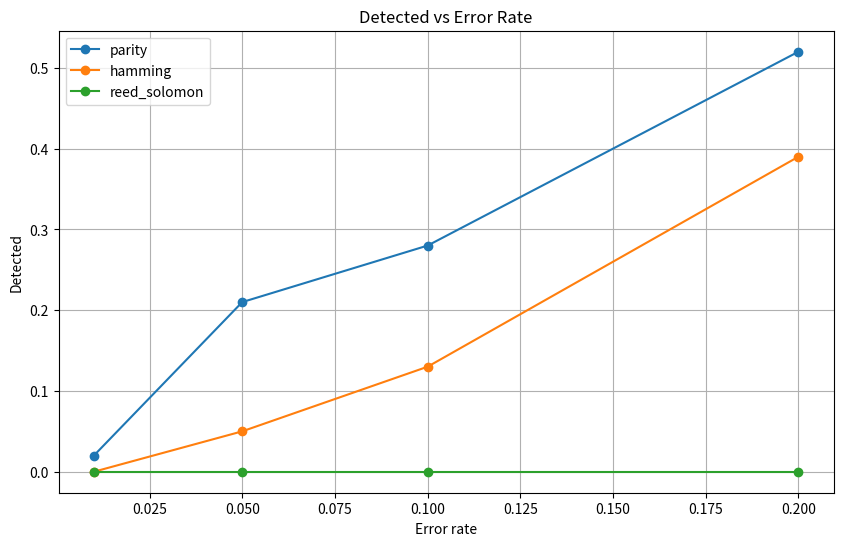
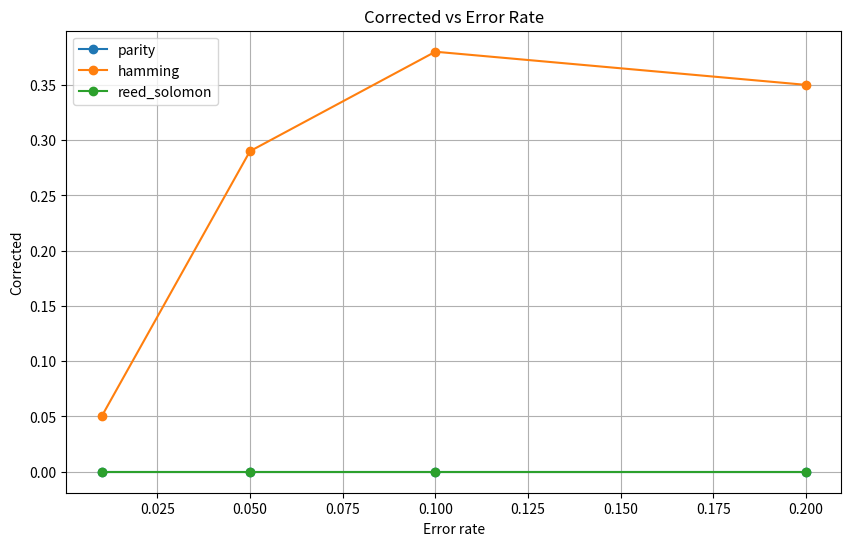
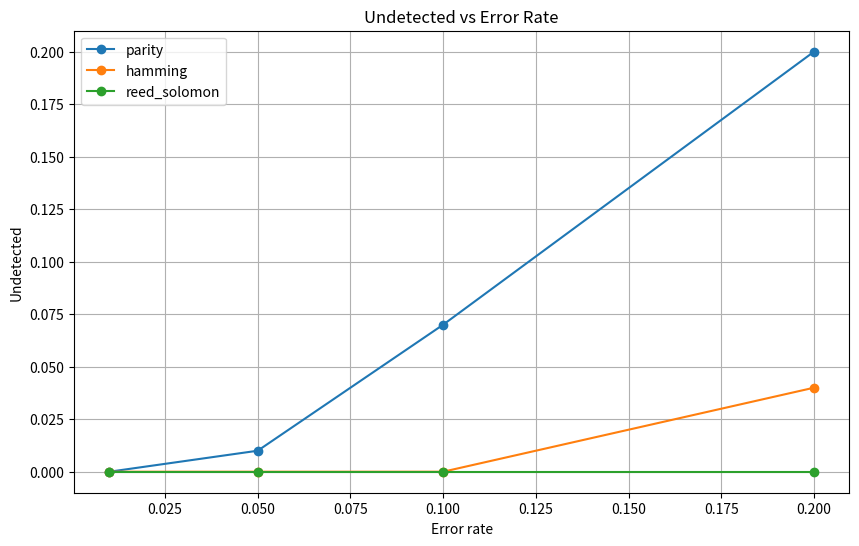
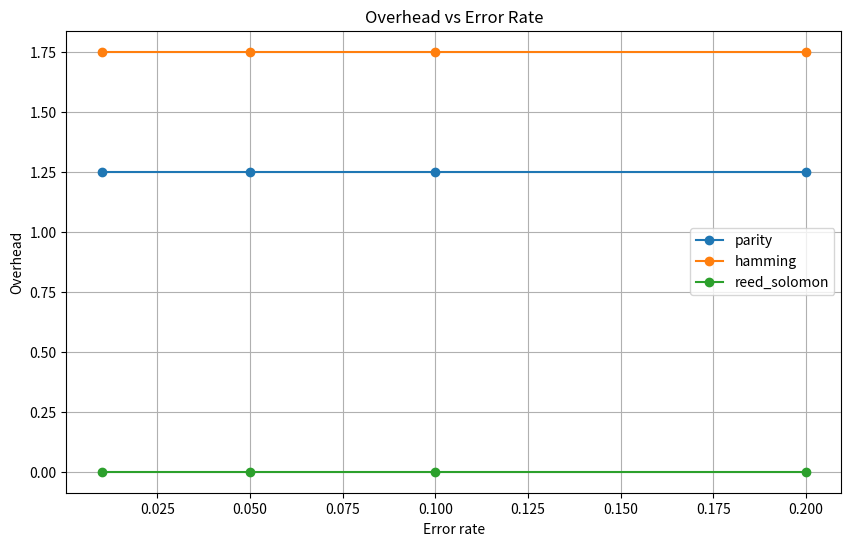
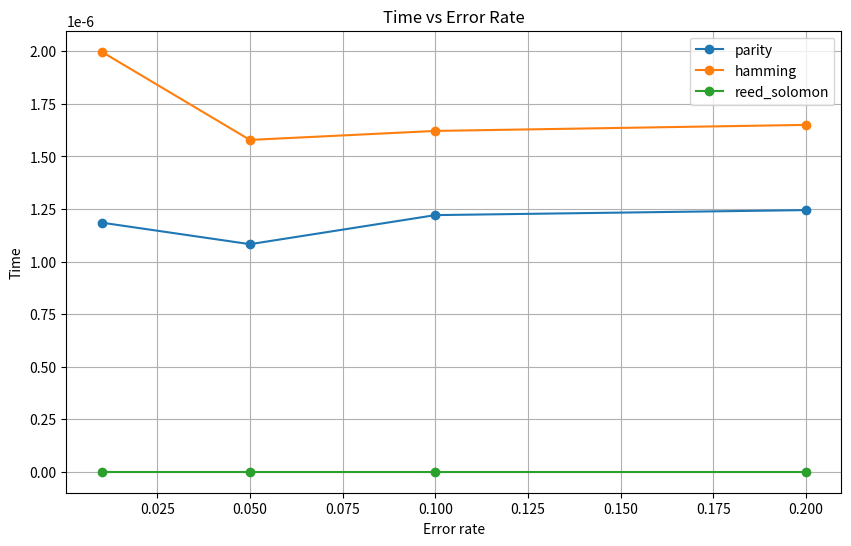

Python code for these plots, in order:
import numpy as np
import matplotlib.pyplot as plt
import random
import time
from typing import List, Tuple

def bit_flip(bit):
    """Flips a bit from 0 to 1 or from 1 to 0"""
    return 1 - bit

def introduce_errors(data: List[int], error_rate: float) -> List[int]:
    """Introduces random errors in the data according to the given error rate"""
    corrupted_data = data.copy()
    for i in range(len(corrupted_data)):
        if random.random() < error_rate:
            corrupted_data[i] = bit_flip(corrupted_data[i])
    return corrupted_data

# Implementation of a simple parity bit scheme
def parity_encode(data: List[int]) -> List[int]:
    """Encodes data by adding a parity bit at the end"""
    parity_bit = sum(data) % 2
    return data + [parity_bit]

def parity_check(data: List[int]) -> bool:
    """Checks if there is an error using the parity bit"""
    return sum(data) % 2 == 0

def parity_decode(data: List[int]) -> Tuple[List[int], bool]:
    """Decodes data with a parity bit and returns the original data and the presence of an error"""
    is_valid = parity_check(data)
    return data[:-1], is_valid

# Implementation of Hamming code (7,4)
def hamming_encode(data: List[int]) -> List[int]:
    """
    Encodes 4 bits of data into a Hamming code (7,4)
    Positions of parity bits: 1, 2, 4
    Positions of data bits: 3, 5, 6, 7
    """
    if len(data) != 4:
        raise ValueError("Hamming (7,4) requires exactly 4 bits of input data")
    
    encoded = [0] * 7
    
    # Placing data in the corresponding positions
    encoded[2] = data[0]
    encoded[4] = data[1]
    encoded[5] = data[2]
    encoded[6] = data[3]
    
    # Calculating parity bits
    # p1 (position 1): checks positions 3, 5, 7 (indices 2, 4, 6)
    encoded[0] = (encoded[2] + encoded[4] + encoded[6]) % 2
    
    # p2 (position 2): checks positions 3, 6, 7 (indices 2, 5, 6)
    encoded[1] = (encoded[2] + encoded[5] + encoded[6]) % 2
    
    # p4 (position 4): checks positions 5, 6, 7 (indices 4, 5, 6)
    encoded[3] = (encoded[4] + encoded[5] + encoded[6]) % 2
    
    return encoded

def hamming_decode(data: List[int]) -> Tuple[List[int], bool, List[int]]:
    """
    Decodes a Hamming code (7,4) and corrects a single error if one exists
    Returns: (original_data, was_there_an_error, corrected_data)
    """
    if len(data) != 7:
        raise ValueError("Hamming (7,4) requires exactly 7 bits for decoding")
    
    received = data.copy()
    
    # Calculating the syndrome
    s1 = (received[0] + received[2] + received[4] + received[6]) % 2
    s2 = (received[1] + received[2] + received[5] + received[6]) % 2
    s3 = (received[3] + received[4] + received[5] + received[6]) % 2
    
    syndrome = s1 + 2*s2 + 4*s3
    
    # Extracting the data
    decoded = [received[2], received[4], received[5], received[6]]
    
    # Error checking
    error_detected = syndrome != 0
    corrected_data = received.copy()
    
    # Correcting the error if one exists
    if error_detected and syndrome <= 7:
        # The syndrome indicates the position of the error (from 1 to 7)
        corrected_data[syndrome - 1] = bit_flip(corrected_data[syndrome - 1])
        
    # Extracting the data after correction
    corrected_decoded = [corrected_data[2], corrected_data[4], corrected_data[5], corrected_data[6]]
    
    return decoded, error_detected, corrected_decoded

# Implementation of Reed-Solomon code (simplified version)
class GF256:
    """Helper class for arithmetic operations in the Galois Field GF(2^8)"""
    
    @staticmethod
    def add(a, b):
        """Addition in GF(2^8) is XOR operation"""
        return a ^ b
    
    @staticmethod
    def mul(a, b):
        """Multiplication in GF(2^8)"""
        p = 0
        for i in range(8):
            if b & 1:
                p ^= a
            hi_bit_set = a & 0x80
            a <<= 1
            if hi_bit_set:
                a ^= 0x1D  # Polynomial modulus: x^8 + x^4 + x^3 + x^2 + 1
            b >>= 1
        return p & 0xFF

def rs_encode(data, n, k):
    """
    Simplified version of Reed-Solomon encoding
    data: input data (k bytes)
    n: total size of the encoded word
    k: size of the original data
    """
    if len(data) != k:
        raise ValueError(f"Input data must be of length {k}")
    
    # Adding parity
    encoded = data.copy()
    for _ in range(n - k):
        encoded.append(0)
    
    # Simplified version - adding XOR of all bytes as parity
    for i in range(k):
        for j in range(n - k):
            encoded[k + j] = GF256.add(encoded[k + j], GF256.mul(data[i], (i + 1) ** (j + 1)))
    
    return encoded

def rs_decode(data, n, k):
    """
    Simplified version of Reed-Solomon decoding
    Returns: (data, error_detected)
    """
    # In this simplified version, we only check if the XOR matches
    received = data.copy()
    original = received[:k]
    
    # Calculating the expected parity symbols
    expected_parity = [0] * (n - k)
    for i in range(k):
        for j in range(n - k):
            expected_parity[j] = GF256.add(expected_parity[j], GF256.mul(original[i], (i + 1) ** (j + 1)))
    
    # Checking parity
    actual_parity = received[k:]
    error_detected = False
    
    for i in range(n - k):
        if expected_parity[i] != actual_parity[i]:
            error_detected = True
            break
    
    return original, error_detected

# Testing and analysis
def test_error_correction(message_size=4, num_messages=1000, error_rates=[0.01, 0.05, 0.1, 0.2]):
    """Tests and compares different error correction schemes"""
    results = {}
    
    for error_rate in error_rates:
        results[error_rate] = {
            'parity': {'detected': 0, 'corrected': 0, 'undetected': 0, 'overhead': 0, 'time': 0},
            'hamming': {'detected': 0, 'corrected': 0, 'undetected': 0, 'overhead': 0, 'time': 0},
            'reed_solomon': {'detected': 0, 'corrected': 0, 'undetected': 0, 'overhead': 0, 'time': 0}
        }
        
        for _ in range(num_messages):
            # Generating a random message
            original_message = [random.randint(0, 1) for _ in range(message_size)]
            
            # Testing parity bit
            start_time = time.time()
            parity_encoded = parity_encode(original_message)
            parity_overhead = len(parity_encoded) / len(original_message)
            
            # Introducing errors
            parity_corrupted = introduce_errors(parity_encoded, error_rate)
            
            # Checking if the error is detected
            parity_decoded, parity_valid = parity_decode(parity_corrupted)
            error_introduced = parity_corrupted != parity_encoded
            
            if error_introduced and parity_valid:
                results[error_rate]['parity']['undetected'] += 1
            elif error_introduced and not parity_valid:
                results[error_rate]['parity']['detected'] += 1
            
            results[error_rate]['parity']['time'] += time.time() - start_time
            results[error_rate]['parity']['overhead'] += parity_overhead
            
            # Testing Hamming code
            if message_size == 4:  # For Hamming (7,4) we need exactly 4 bits
                start_time = time.time()
                hamming_encoded = hamming_encode(original_message)
                hamming_overhead = len(hamming_encoded) / len(original_message)
                
                # Introducing errors
                hamming_corrupted = introduce_errors(hamming_encoded, error_rate)
                
                # Decoding
                hamming_decoded, error_detected, hamming_corrected = hamming_decode(hamming_corrupted)
                error_introduced = hamming_corrupted != hamming_encoded
                
                if error_introduced and not error_detected:
                    results[error_rate]['hamming']['undetected'] += 1
                elif error_introduced and error_detected and hamming_corrected == original_message:
                    results[error_rate]['hamming']['corrected'] += 1
                elif error_introduced and error_detected:
                    results[error_rate]['hamming']['detected'] += 1
                
                results[error_rate]['hamming']['time'] += time.time() - start_time
                results[error_rate]['hamming']['overhead'] += hamming_overhead
            
            # Testing Reed-Solomon
            if message_size % 2 == 0:  # Simplified check for Reed-Solomon
                k = message_size // 2
                n = k + 2
                
                # Converting bits to bytes for RS
                byte_data = []
                for i in range(0, message_size, 8):
                    if i + 8 <= message_size:
                        byte = 0
                        for j in range(8):
                            byte = (byte << 1) | original_message[i + j]
                        byte_data.append(byte)
                
                if len(byte_data) == k:
                    start_time = time.time()
                    rs_encoded = rs_encode(byte_data, n, k)
                    rs_overhead = len(rs_encoded) / len(byte_data)
                    
                    # Errors
                    rs_corrupted = rs_encoded.copy()
                    for i in range(len(rs_corrupted)):
                        if random.random() < error_rate:
                            rs_corrupted[i] = rs_corrupted[i] ^ (1 << random.randint(0, 7))
                    
                    # Decoding
                    rs_decoded, error_detected = rs_decode(rs_corrupted, n, k)
                    error_introduced = rs_corrupted != rs_encoded
                    
                    if error_introduced and not error_detected:
                        results[error_rate]['reed_solomon']['undetected'] += 1
                    elif error_introduced and error_detected:
                        results[error_rate]['reed_solomon']['detected'] += 1
                    
                    results[error_rate]['reed_solomon']['time'] += time.time() - start_time
                    results[error_rate]['reed_solomon']['overhead'] += rs_overhead
    
    # Normalizing the results
    for error_rate in error_rates:
        for scheme in ['parity', 'hamming', 'reed_solomon']:
            results[error_rate][scheme]['detected'] /= num_messages
            results[error_rate][scheme]['corrected'] /= num_messages
            results[error_rate][scheme]['undetected'] /= num_messages
            results[error_rate][scheme]['overhead'] /= num_messages
            results[error_rate][scheme]['time'] /= num_messages
    
    return results

def plot_results(results):
    """Visualizing the test results"""
    error_rates = list(results.keys())
    schemes = ['parity', 'hamming', 'reed_solomon']
    metrics = ['detected', 'corrected', 'undetected', 'overhead', 'time']
    
    for metric in metrics:
        plt.figure(figsize=(10, 6))
        
        for scheme in schemes:
            values = [results[rate][scheme][metric] for rate in error_rates]
            plt.plot(error_rates, values, marker='o', label=scheme)
        
        plt.xlabel('Error rate')
        plt.ylabel(metric.capitalize())
        plt.title(f'{metric.capitalize()} vs Error Rate')
        plt.legend()
        plt.grid(True)
        plt.show()

# Demonstration of usage
if __name__ == "__main__":
    # Example of using the codes
    message = [1, 0, 1, 0]
    print(f"Original message: {message}")
    
    # Parity bit
    parity_encoded = parity_encode(message)
    print(f"Encoded with parity bit: {parity_encoded}")
    
    # Simulating an error
    parity_corrupted = parity_encoded.copy()
    parity_corrupted[1] = bit_flip(parity_corrupted[1])
    print(f"Парити с грешка: {parity_corrupted}")
    
    decoded, valid = parity_decode(parity_corrupted)
    print(f"Декодирано: {decoded}, Валидно: {valid}")
    
    # Hamming code
    hamming_encoded = hamming_encode(message)
    print(f"Кодирано с Хеминг (7,4): {hamming_encoded}")
    
    # Error simulation
    hamming_corrupted = hamming_encoded.copy()
    hamming_corrupted[2] = bit_flip(hamming_corrupted[2])
    print(f"Хеминг с грешка: {hamming_corrupted}")
    
    decoded, error_detected, corrected = hamming_decode(hamming_corrupted)
    print(f"Декодирано: {decoded}, Грешка открита: {error_detected}, Коригирано: {corrected}")
    
    # Testing and analysis of results
    results = test_error_correction(message_size=4, num_messages=100)
    plot_results(results)